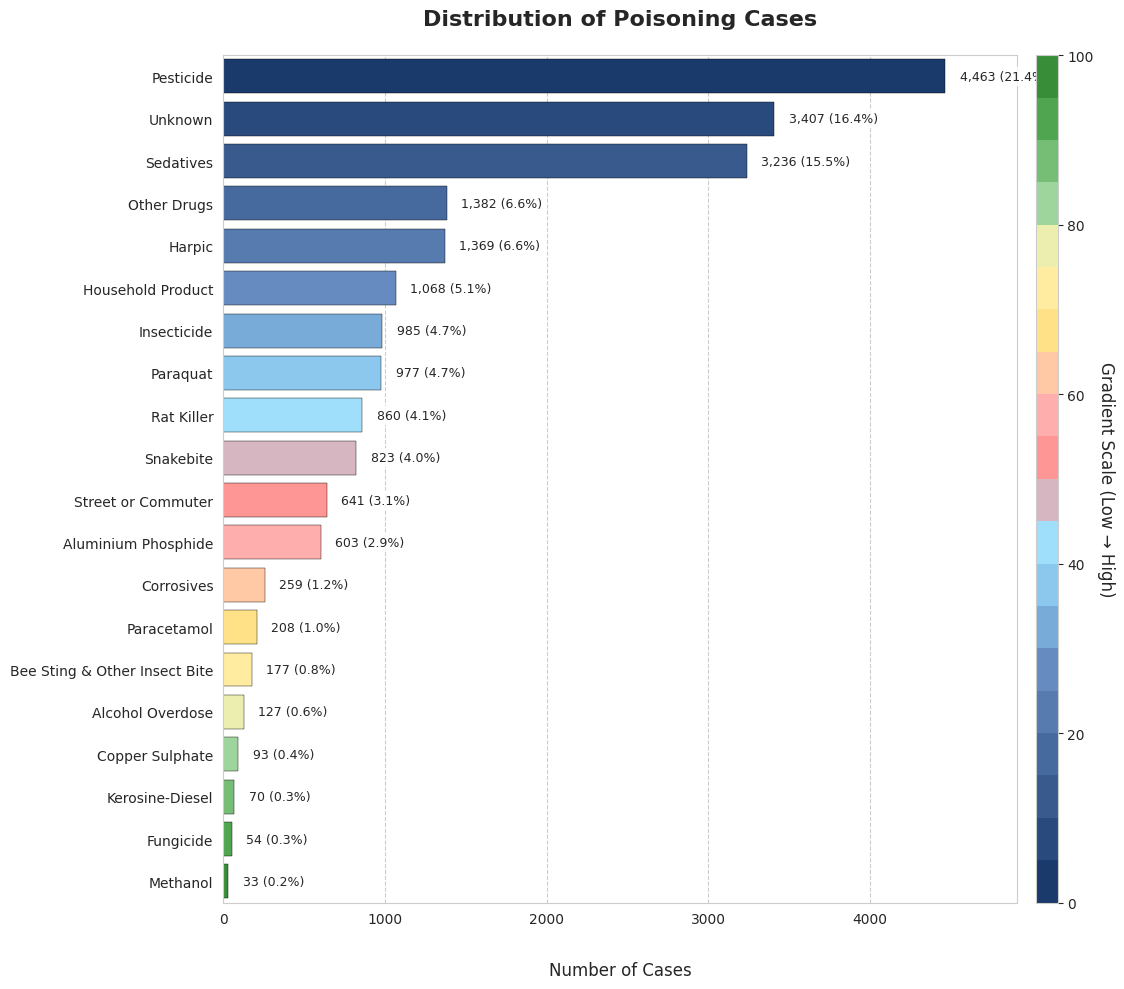

Recreate this plot in Python. (Note: this script raises an exception after producing the figure.)
import pandas as pd
import matplotlib.pyplot as plt
import seaborn as sns
from matplotlib.colors import LinearSegmentedColormap
import numpy as np

# Set publication-style defaults
plt.rcParams['font.family'] = 'Arial'
plt.rcParams['axes.labelsize'] = 12
plt.rcParams['axes.titlesize'] = 14
plt.rcParams['xtick.labelsize'] = 10
plt.rcParams['ytick.labelsize'] = 10

# Data
data = {
    "Types of Poisoning": [
        "Pesticide", "Insecticide", "Paraquat", 
        "Aluminium Phosphide", "Snakebite", "Sedatives",
        "Rat Killer", "Other Drugs", "Paracetamol",
        "Harpic", "Household Product", "Fungicide",
        "Bee Sting & Other Insect Bite", "Unknown","Methanol",
        "Kerosine-Diesel", "Street or Commuter", "Corrosives",
        "Alcohol Overdose", "Copper Sulphate"
    ],
    "Count": [
        4463, 985, 977, 603, 823, 3236, 860, 1382, 208, 
        1369, 1068, 54, 177, 3407, 33, 70, 641, 259, 
        127, 93
    ]
}

# Create DataFrame and sort
df = pd.DataFrame(data).sort_values('Count', ascending=False)
total_cases = sum(df['Count'])  # Total = 20835

# Updated Gradient (Lighter version of original sequence)
colors = [
    # Dark to Light Blues (softer)
    '#1A3A6B', '#2A4B7D', '#3A5C8F', '#4A6DA1', 
    '#5A7EB3', '#6A8FC5',
    
    # Light Blue to Cyan (brighter)
    '#7FB8E0', '#94D1F5', '#A9EAFF',
    
    # Cyan to Light Red (soft transition)
    '#FF8A8A', '#FFA3A3', '#FFBCBC',
    
    # Light Red to Yellow (warmer)
    '#FFDF80', '#FFE999', '#FFF3B3',
    
    # Yellow to Dark Green (lighter greens)
    '#A3D9A3', '#7AC07A', '#51A751', '#388E38'
]

# Create colormap
cmap = LinearSegmentedColormap.from_list("lighter_gradient", colors, N=20)

# Create figure
plt.figure(figsize=(12, 10))
sns.set_style("whitegrid", {'grid.linestyle': '--', 'grid.alpha': 0.2})

# Assign colors based on position
n_bars = len(df)
positions = np.linspace(0, 1, n_bars)
bar_colors = [cmap(pos) for pos in positions]

# Plot
plt.figure(figsize=(12, 10))
sns.set_style("whitegrid", {'grid.linestyle': '--', 'grid.alpha': 0.2})
bars = sns.barplot(
    data=df,
    x='Count',
    y='Types of Poisoning',
    palette=bar_colors,
    edgecolor='black',
    linewidth=0.3,
    saturation=1.0
)

# Customize
plt.title('Distribution of Poisoning Cases\n', fontsize=16, pad=5, fontweight='bold')
plt.xlabel('\nNumber of Cases', fontsize=12, labelpad=10)
plt.ylabel('')
plt.xticks(fontsize=10)
plt.yticks(fontsize=10)

# Set x-axis limit to 110% of max count to ensure label visibility
max_count = df['Count'].max()
plt.xlim(0, max_count * 1.10)

# Value labels with percentages (adjusted for visibility)
for p in bars.patches:
    width = p.get_width()
    percentage = (width / total_cases) * 100
    bars.text(width + 0.02 * max_count,  # Dynamic padding based on max count
             p.get_y() + p.get_height()/2, 
             f'{int(width):,} ({percentage:.1f}%)',
             ha='left', 
             va='center',
             fontsize=9,
             bbox=dict(facecolor='white', alpha=0.8, boxstyle='round,pad=0.2'))

# Add colorbar legend (moved further right)
sm = plt.cm.ScalarMappable(cmap=cmap, norm=plt.Normalize(0, 100))
sm.set_array([])
cbar = plt.colorbar(sm, ax=bars, orientation='vertical', pad=0.02, aspect=40)  # Reduced pad
cbar.set_label('Gradient Scale (Low → High)', rotation=270, labelpad=15)

# Footnote
#plt.annotate('*Other Poisoning includes: Chemical, Inhalation, Methanol, and miscellaneous cases',
#             xy=(0, -0.18),
#             xycoords='axes fraction',
#             ha='left',
#             va='center',
#             fontsize=9,
#             color='#555555')

plt.tight_layout()
plt.savefig('poisoning_cases_final.png', dpi=2400, bbox_inches='tight')
plt.show()